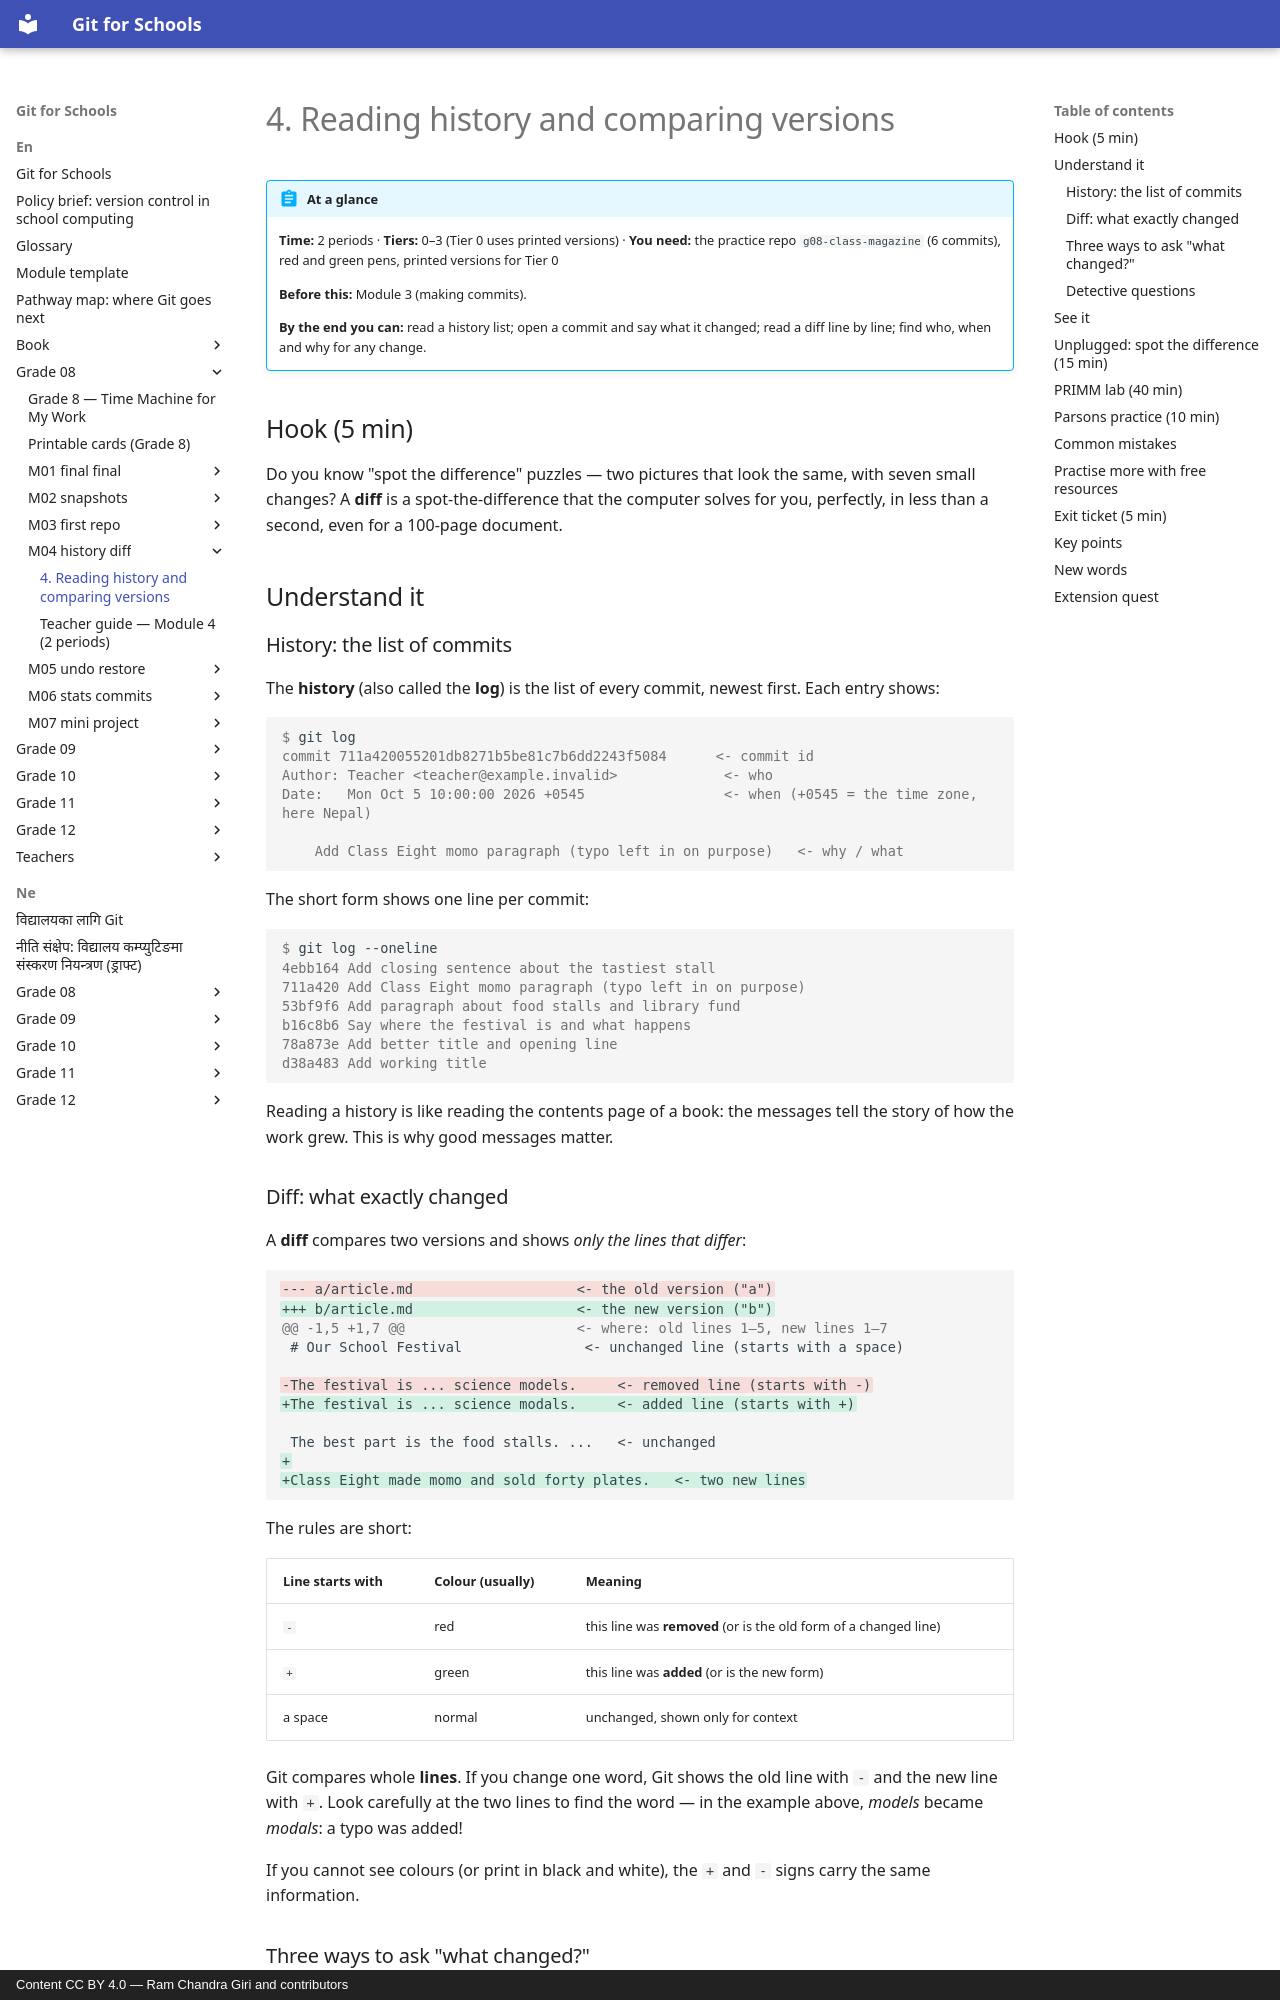

repository: rcgiri-physics/git-for-nepal · page: en/grade-08/m04-history-diff/lesson/index.html · generator: mkdocs · copyright: Content CC BY 4.0 — Ram Chandra Giri and contributors

---
id: g8-m04-history-diff
grade: 8
hours: 2
prerequisites: [g8-m03-first-repo]
outcomes:
  - "Read the history of a repository"
  - "Use a diff to say what changed between two versions"
  - "Find who/when/why from a commit"
tier_support: [0, 1, 2, 3]
license: CC-BY-4.0
---

# 4. Reading history and comparing versions

!!! abstract "At a glance"
    **Time:** 2 periods · **Tiers:** 0–3 (Tier 0 uses printed versions) · **You need:** the practice repo `g08-class-magazine` (6 commits), red and green pens, printed versions for Tier 0

    **Before this:** Module 3 (making commits).

    **By the end you can:** read a history list; open a commit and say what it changed; read a diff line by line; find who, when and why for any change.

## Hook (5 min)
Do you know "spot the difference" puzzles — two pictures that look the same, with seven small changes? A **diff** is a spot-the-difference that the computer solves for you, perfectly, in less than a second, even for a 100-page document.

## Understand it

### History: the list of commits
The **history** (also called the **log**) is the list of every commit, newest first. Each entry shows:

```console
$ git log
commit 711a420055201db8271b5be81c7b6dd2243f5084      <- commit id
Author: Teacher <teacher@example.invalid>             <- who
Date:   Mon Oct 5 10:00:00 2026 +0545                 <- when (+0545 = the time zone, here Nepal)

    Add Class Eight momo paragraph (typo left in on purpose)   <- why / what
```

The short form shows one line per commit:

```console
$ git log --oneline
4ebb164 Add closing sentence about the tastiest stall
711a420 Add Class Eight momo paragraph (typo left in on purpose)
53bf9f6 Add paragraph about food stalls and library fund
b16c8b6 Say where the festival is and what happens
78a873e Add better title and opening line
d38a483 Add working title
```

Reading a history is like reading the contents page of a book: the messages tell the story of how the work grew. This is why good messages matter.
